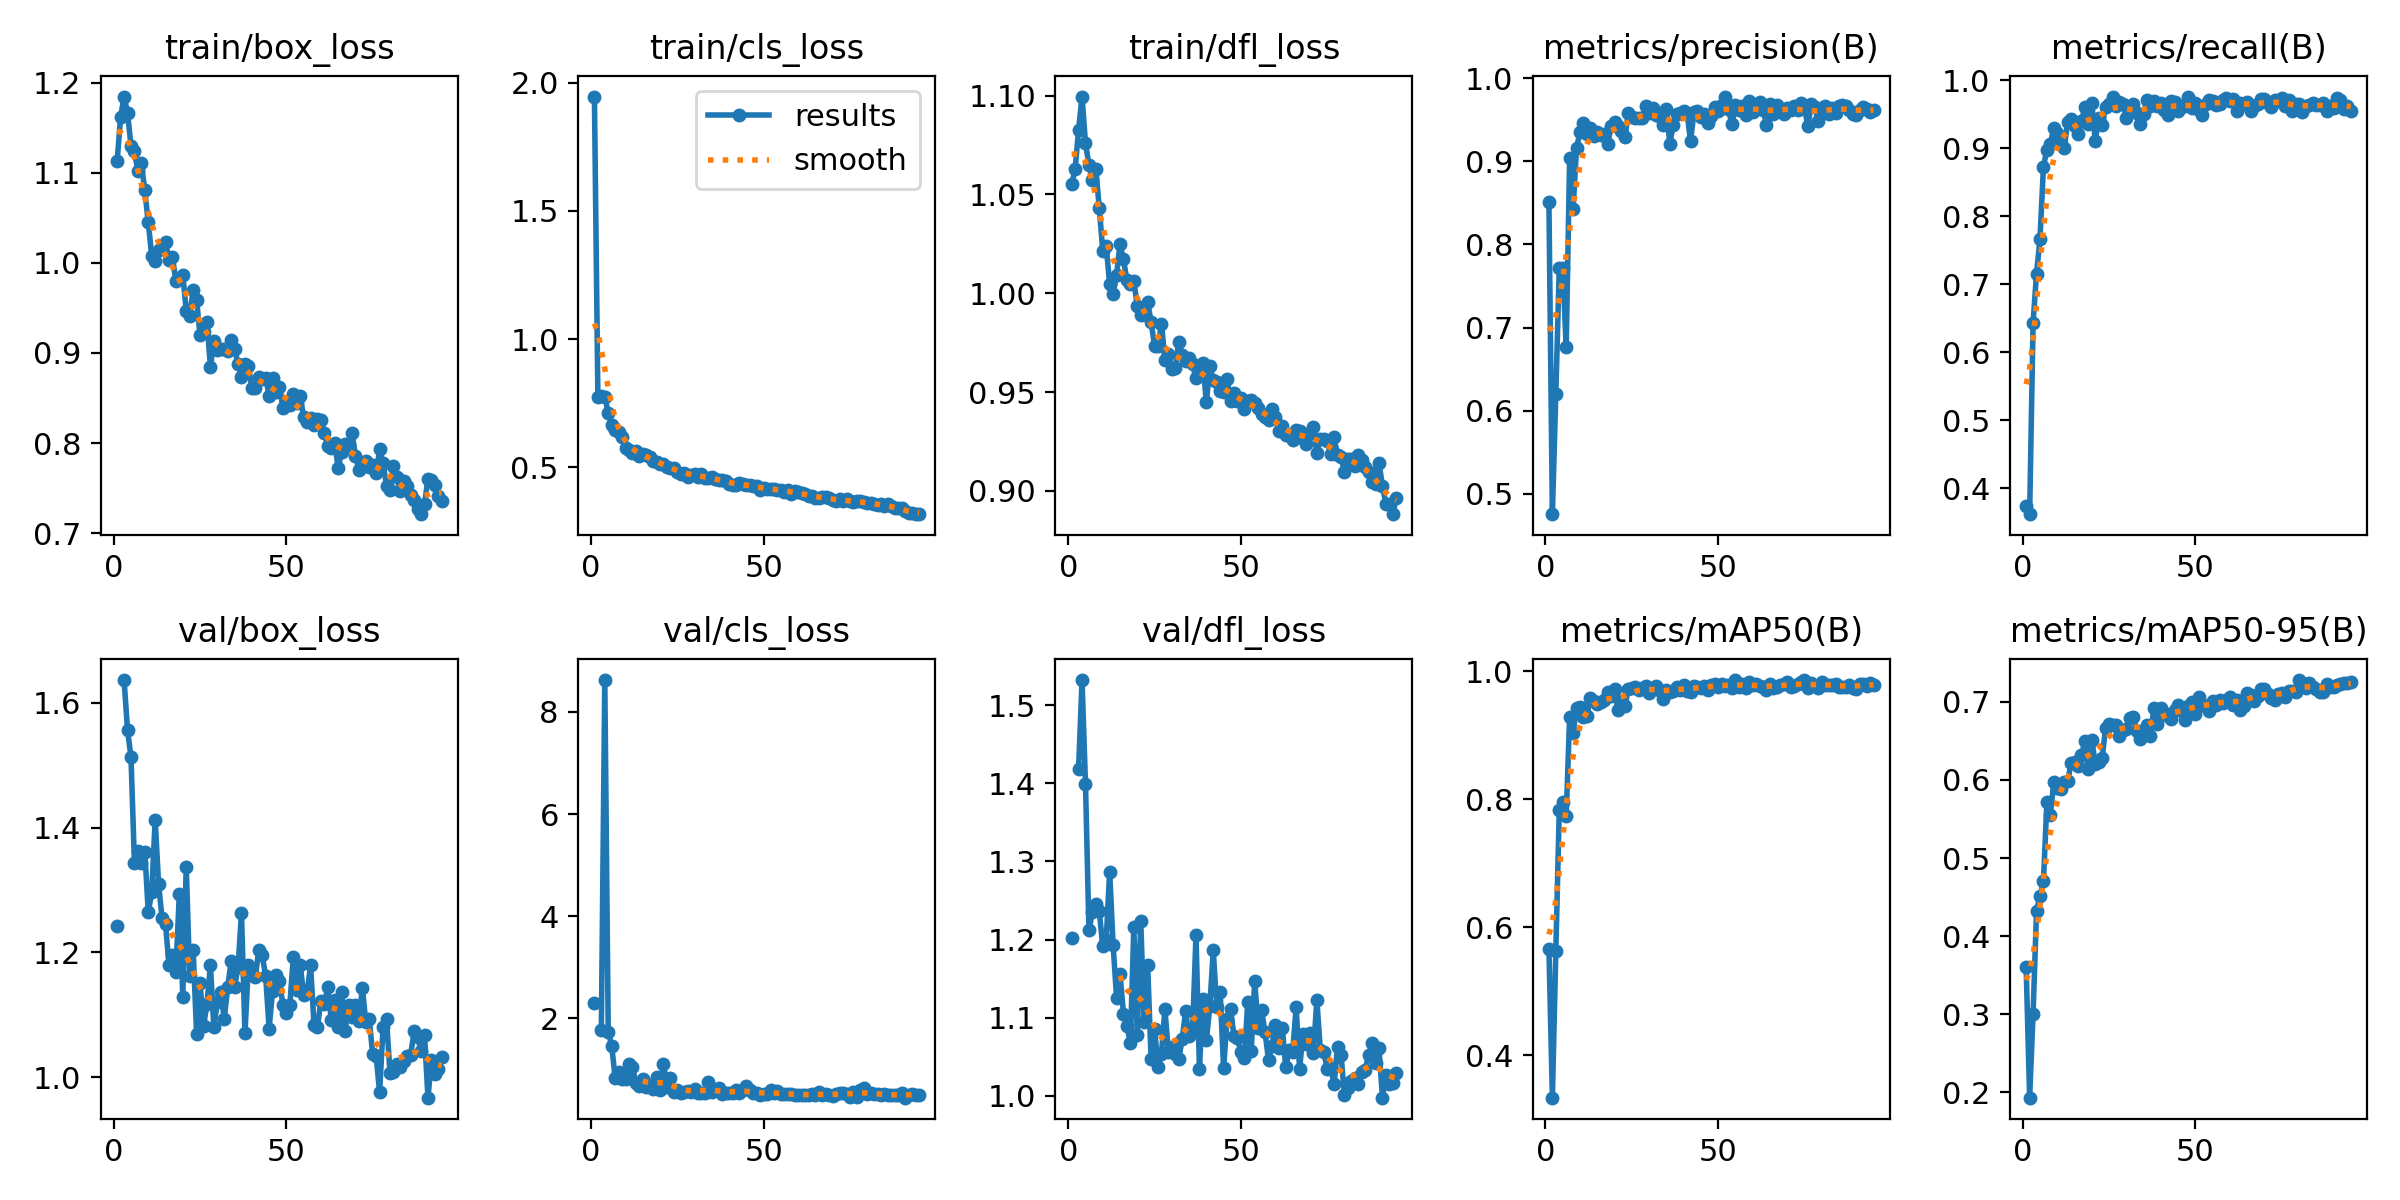

The data file committed next to this chart (first rows):
epoch, time, train/box_loss, train/cls_loss, train/dfl_loss, metrics/precision(B), metrics/recall(B), metrics/mAP50(B), metrics/mAP50-95(B), val/box_loss, val/cls_loss, val/dfl_loss, lr/pg0, lr/pg1, lr/pg2
1, 13.03, 1.113, 1.946, 1.055, 0.8505, 0.3741, 0.5657, 0.3599, 1.242, 2.309, 1.202, 0.0006566, 0.0006566, 0.0006566
2, 25.45, 1.162, 0.774, 1.063, 0.4754, 0.3622, 0.3339, 0.1931, nan, nan, nan, 0.00131, 0.00131, 0.00131
3, 37.58, 1.185, 0.7804, 1.083, 0.6205, 0.6436, 0.5634, 0.3006, 1.636, 1.764, 1.418, 0.00195, 0.00195, 0.00195
4, 49.87, 1.166, 0.774, 1.099, 0.7723, 0.7157, 0.7835, 0.4325, 1.556, 8.624, 1.533, 0.001941, 0.001941, 0.001941
5, 61.89, 1.13, 0.7136, 1.076, 0.7722, 0.7664, 0.7956, 0.4515, 1.513, 1.738, 1.4, 0.001921, 0.001921, 0.001921
6, 73.85, 1.124, 0.6665, 1.065, 0.6766, 0.8723, 0.7741, 0.4699, 1.344, 1.467, 1.212, 0.001901, 0.001901, 0.001901
7, 85.84, 1.101, 0.645, 1.057, 0.9036, 0.8979, 0.9281, 0.5717, 1.363, 0.8406, 1.235, 0.001881, 0.001881, 0.001881
8, 97.9, 1.111, 0.6368, 1.063, 0.8428, 0.9066, 0.9029, 0.5551, 1.343, 0.9577, 1.245, 0.001861, 0.001861, 0.001861
9, 109.9, 1.08, 0.6188, 1.043, 0.9164, 0.9298, 0.9426, 0.5969, 1.362, 0.8097, 1.236, 0.001842, 0.001842, 0.001842
10, 121.9, 1.045, 0.5756, 1.022, 0.9352, 0.9222, 0.9446, 0.5891, 1.264, 0.8067, 1.191, 0.001822, 0.001822, 0.001822
11, 134.1, 1.008, 0.5684, 1.024, 0.9458, 0.9058, 0.9281, 0.5879, 1.296, 1.104, 1.2, 0.001802, 0.001802, 0.001802
12, 146, 1.002, 0.5563, 1.005, 0.9334, 0.8996, 0.9303, 0.5968, 1.412, 1.05, 1.287, 0.001782, 0.001782, 0.001782
13, 158.3, 1.015, 0.5626, 0.9996, 0.9398, 0.9377, 0.9575, 0.598, 1.309, 0.7362, 1.193, 0.001762, 0.001762, 0.001762
14, 170.8, 1.017, 0.5431, 1.009, 0.93, 0.9429, 0.9529, 0.6212, 1.255, 0.6735, 1.125, 0.001743, 0.001743, 0.001743
15, 182.8, 1.023, 0.5519, 1.025, 0.9353, 0.9325, 0.9483, 0.6228, 1.245, 0.8129, 1.156, 0.001723, 0.001723, 0.001723
16, 194.8, 1.003, 0.5479, 1.017, 0.9316, 0.9204, 0.9518, 0.6184, 1.18, 0.6511, 1.105, 0.001703, 0.001703, 0.001703
17, 206.7, 1.007, 0.5422, 1.006, 0.9326, 0.9395, 0.9553, 0.6314, 1.195, 0.6899, 1.089, 0.001683, 0.001683, 0.001683
18, 218.6, 0.9796, 0.5262, 1.005, 0.9204, 0.9606, 0.9666, 0.6492, 1.169, 0.6129, 1.067, 0.001663, 0.001663, 0.001663
19, 230.7, 0.9834, 0.5228, 1.006, 0.9423, 0.936, 0.9618, 0.6135, 1.294, 0.8535, 1.215, 0.001644, 0.001644, 0.001644
20, 242.6, 0.9869, 0.5124, 0.9934, 0.9474, 0.9667, 0.9715, 0.6516, 1.129, 0.6007, 1.077, 0.001624, 0.001624, 0.001624
21, 254.7, 0.9469, 0.5133, 0.9892, 0.9427, 0.9105, 0.9393, 0.6208, 1.338, 1.108, 1.224, 0.001604, 0.001604, 0.001604
22, 266.7, 0.9407, 0.5034, 0.9897, 0.9365, 0.9443, 0.9531, 0.6234, 1.162, 0.6591, 1.095, 0.001584, 0.001584, 0.001584
23, 278.7, 0.97, 0.4986, 0.9954, 0.9294, 0.9341, 0.9454, 0.6276, 1.204, 0.8399, 1.167, 0.001564, 0.001564, 0.001564
24, 290.8, 0.9592, 0.4997, 0.9856, 0.9579, 0.9602, 0.9723, 0.6669, 1.07, 0.5655, 1.047, 0.001545, 0.001545, 0.001545
25, 302.9, 0.9196, 0.4832, 0.9734, 0.9533, 0.9654, 0.9733, 0.6721, 1.151, 0.5916, 1.085, 0.001525, 0.001525, 0.001525
26, 314.9, 0.9236, 0.4757, 0.9731, 0.9527, 0.9758, 0.9748, 0.6703, 1.081, 0.535, 1.037, 0.001505, 0.001505, 0.001505
27, 326.8, 0.9343, 0.4795, 0.9846, 0.9518, 0.9619, 0.971, 0.6703, 1.117, 0.5586, 1.054, 0.001485, 0.001485, 0.001485
28, 338.8, 0.8848, 0.463, 0.9664, 0.9519, 0.9671, 0.9733, 0.6568, 1.179, 0.5873, 1.111, 0.001465, 0.001465, 0.001465
29, 350.9, 0.9136, 0.4711, 0.9692, 0.967, 0.9647, 0.9765, 0.6635, 1.08, 0.5656, 1.056, 0.001446, 0.001446, 0.001446
30, 363, 0.9036, 0.4737, 0.9617, 0.9579, 0.9446, 0.9652, 0.6648, 1.12, 0.6192, 1.062, 0.001426, 0.001426, 0.001426
31, 375, 0.9044, 0.4643, 0.9622, 0.9641, 0.955, 0.9742, 0.6787, 1.137, 0.549, 1.053, 0.001406, 0.001406, 0.001406
32, 387, 0.9041, 0.4731, 0.9754, 0.9555, 0.9655, 0.9769, 0.6805, 1.093, 0.5475, 1.046, 0.001386, 0.001386, 0.001386
33, 398.9, 0.9021, 0.4573, 0.9685, 0.9544, 0.9516, 0.9712, 0.6631, 1.144, 0.5484, 1.073, 0.001366, 0.001366, 0.001366
34, 410.9, 0.9143, 0.4606, 0.9657, 0.9441, 0.9356, 0.9571, 0.6521, 1.185, 0.7604, 1.108, 0.001347, 0.001347, 0.001347
35, 422.9, 0.9045, 0.4647, 0.9673, 0.9632, 0.9499, 0.9707, 0.6633, 1.145, 0.5563, 1.076, 0.001327, 0.001327, 0.001327
36, 435, 0.888, 0.4555, 0.964, 0.9212, 0.9708, 0.9681, 0.6709, 1.176, 0.5905, 1.082, 0.001307, 0.001307, 0.001307
37, 447, 0.8735, 0.4495, 0.9569, 0.9442, 0.9619, 0.9692, 0.6558, 1.262, 0.629, 1.205, 0.001287, 0.001287, 0.001287
38, 459, 0.8872, 0.4524, 0.9614, 0.9573, 0.9689, 0.9749, 0.6926, 1.07, 0.5121, 1.034, 0.001267, 0.001267, 0.001267
39, 471.1, 0.8852, 0.4472, 0.9649, 0.9579, 0.9619, 0.9704, 0.6711, 1.18, 0.5486, 1.124, 0.001248, 0.001248, 0.001248
40, 483, 0.8616, 0.4351, 0.9448, 0.9605, 0.967, 0.9787, 0.6922, 1.165, 0.5359, 1.071, 0.001228, 0.001228, 0.001228
41, 495, 0.8613, 0.4304, 0.963, 0.9587, 0.9567, 0.9683, 0.6861, 1.161, 0.5377, 1.114, 0.001208, 0.001208, 0.001208
42, 506.9, 0.8738, 0.4331, 0.9559, 0.9242, 0.9486, 0.9672, 0.6816, 1.204, 0.5914, 1.186, 0.001188, 0.001188, 0.001188
43, 518.7, 0.8708, 0.4394, 0.955, 0.9589, 0.9696, 0.9763, 0.6784, 1.195, 0.5465, 1.114, 0.001168, 0.001168, 0.001168
44, 530.5, 0.8725, 0.4355, 0.9506, 0.9607, 0.9671, 0.9757, 0.6892, 1.162, 0.5957, 1.132, 0.001149, 0.001149, 0.001149
45, 542.2, 0.8525, 0.4309, 0.9499, 0.9539, 0.955, 0.9738, 0.6959, 1.078, 0.6668, 1.035, 0.001129, 0.001129, 0.001129
46, 554, 0.8723, 0.433, 0.9567, 0.9575, 0.9602, 0.9763, 0.6883, 1.138, 0.5891, 1.098, 0.001109, 0.001109, 0.001109
47, 565.9, 0.8563, 0.4263, 0.9453, 0.9456, 0.9631, 0.97, 0.6771, 1.164, 0.5328, 1.111, 0.001089, 0.001089, 0.001089
48, 577.7, 0.8624, 0.4283, 0.9495, 0.9549, 0.9758, 0.9784, 0.6946, 1.154, 0.5334, 1.076, 0.001069, 0.001069, 0.001069
49, 589.6, 0.8394, 0.4139, 0.9454, 0.9652, 0.9585, 0.9794, 0.6993, 1.116, 0.4948, 1.073, 0.00105, 0.00105, 0.00105
50, 601.4, 0.8448, 0.4204, 0.9471, 0.9604, 0.9658, 0.9754, 0.6843, 1.103, 0.5233, 1.055, 0.00103, 0.00103, 0.00103
51, 613.1, 0.8425, 0.4154, 0.9414, 0.9684, 0.9567, 0.98, 0.706, 1.116, 0.5104, 1.048, 0.00101, 0.00101, 0.00101
52, 624.8, 0.8545, 0.4169, 0.9456, 0.978, 0.9481, 0.977, 0.6962, 1.192, 0.5968, 1.119, 0.0009902, 0.0009902, 0.0009902
53, 636.6, 0.844, 0.4174, 0.9461, 0.9625, 0.9654, 0.9782, 0.6952, 1.14, 0.5315, 1.057, 0.0009704, 0.0009704, 0.0009704
54, 648.4, 0.8519, 0.4136, 0.9445, 0.9444, 0.9706, 0.9734, 0.6882, 1.18, 0.574, 1.147, 0.0009506, 0.0009506, 0.0009506
55, 660.2, 0.8287, 0.4115, 0.9419, 0.9672, 0.9698, 0.9855, 0.7006, 1.132, 0.5236, 1.087, 0.0009308, 0.0009308, 0.0009308
56, 671.9, 0.8236, 0.4056, 0.9387, 0.9624, 0.9637, 0.9749, 0.696, 1.135, 0.5224, 1.109, 0.000911, 0.000911, 0.000911
57, 683.7, 0.8276, 0.4102, 0.9373, 0.9662, 0.9654, 0.9801, 0.7027, 1.18, 0.529, 1.081, 0.0008912, 0.0008912, 0.0008912
58, 695.5, 0.8204, 0.3971, 0.9356, 0.9557, 0.97, 0.9742, 0.6983, 1.084, 0.5241, 1.045, 0.0008714, 0.0008714, 0.0008714
59, 707.4, 0.8264, 0.4069, 0.9414, 0.972, 0.974, 0.9822, 0.7023, 1.08, 0.5025, 1.064, 0.0008516, 0.0008516, 0.0008516
60, 719.3, 0.8251, 0.404, 0.9372, 0.959, 0.9689, 0.9784, 0.7064, 1.123, 0.4914, 1.09, 0.0008318, 0.0008318, 0.0008318
... 35 more rows
